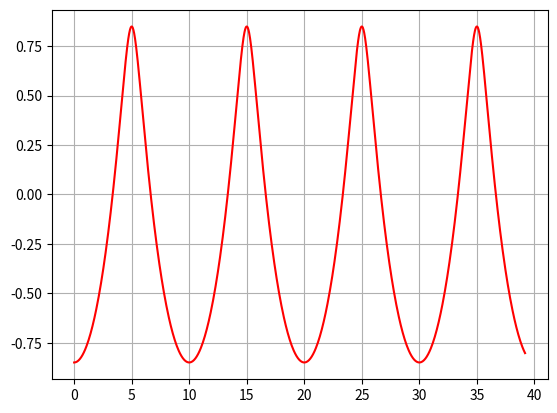

This chart was generated by the following Python code:
import numpy as np

import matplotlib.pyplot as plt

g = 9.806

a = 0
b = -1
L = 10

k = 2 * np.pi / L
c = np.sqrt(g / k)
u = np.sqrt(g * L / (2 * np.pi))

n_timesteps = 1000
dt = 0.01

times = np.zeros((n_timesteps))
y_val = np.zeros((n_timesteps))

for ii in range(n_timesteps):
    t = ii * dt
    x = a + (np.exp(k * b) / k * np.sin(k * (a + c * t)))
    # x = ii * dt
    # t = ((np.arcsin((x - a) * k / np.exp(k * b)) / k) - a) / c
    y = - np.exp(k * b) / k * np.cos(k * (a + c * t))
    times[ii] = x + t * u
    y_val[ii] = y

plt.plot(times, y_val, "r-")
plt.grid()
plt.show()
